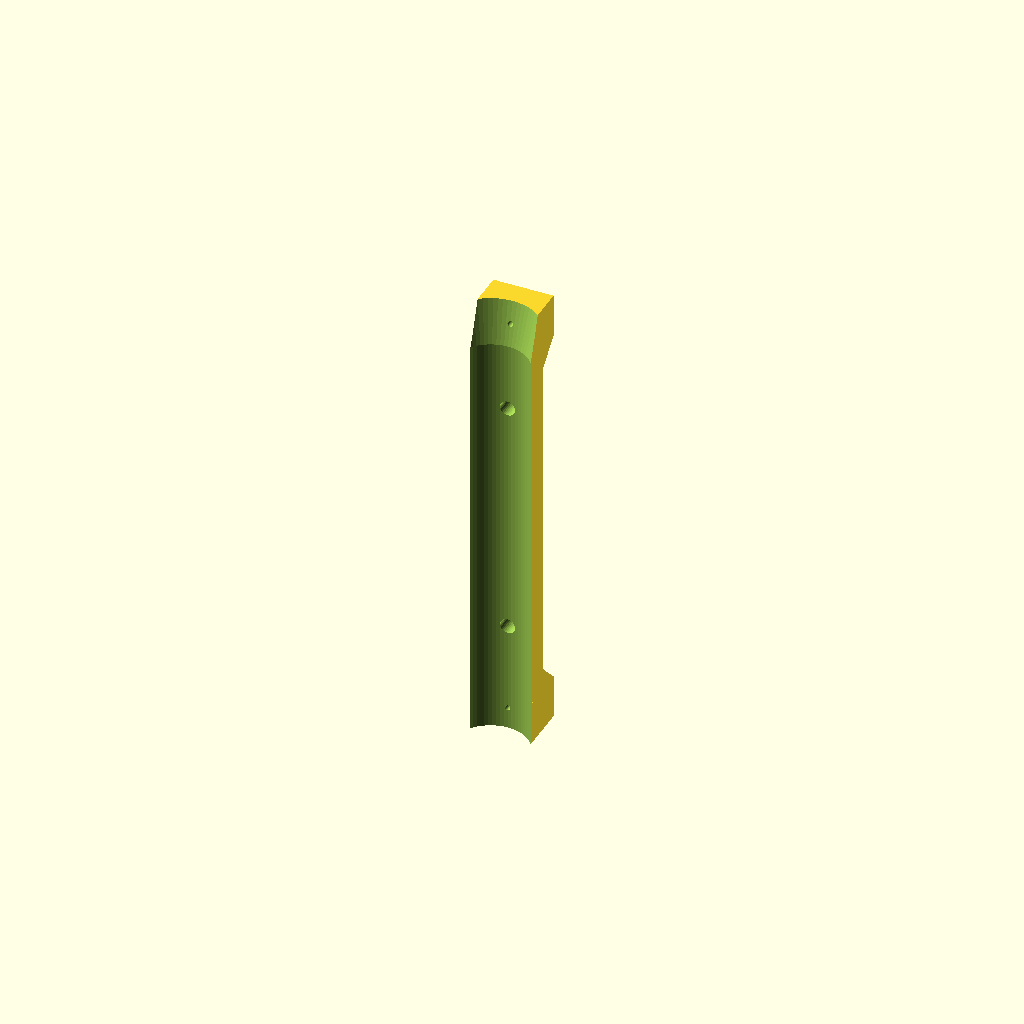
Cell 1 — every parameter at its default value.
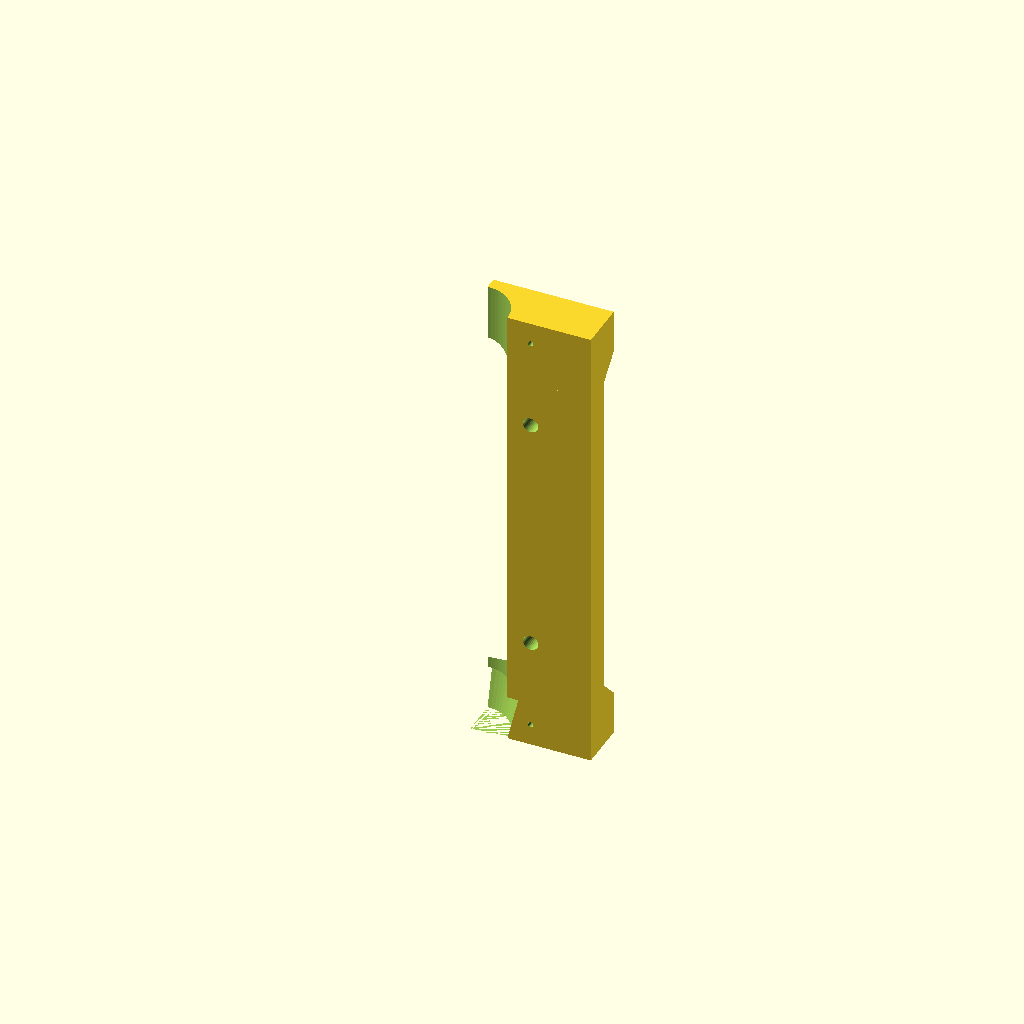
Cell 2 — adapter_width set to 44, the other parameters unchanged.
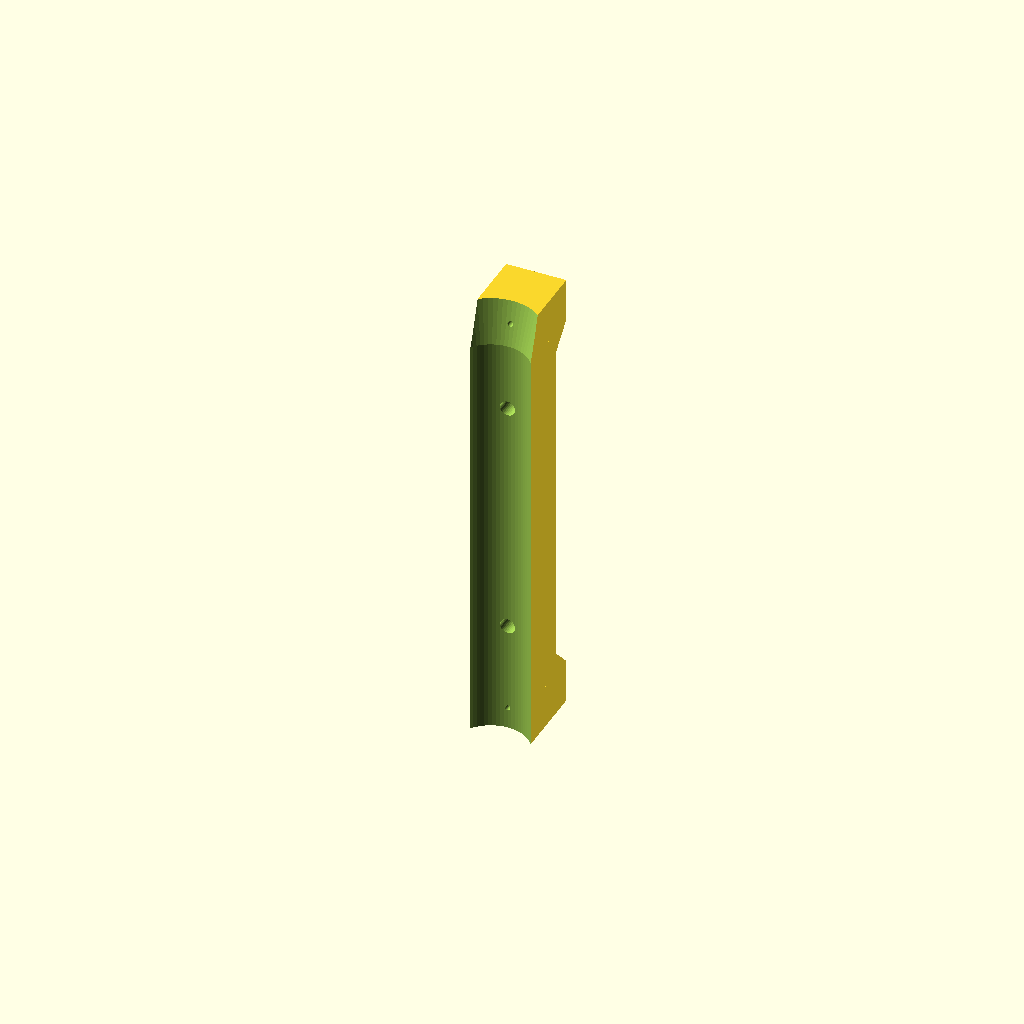
Cell 3 — adapter_depth set to 20, the other parameters unchanged.
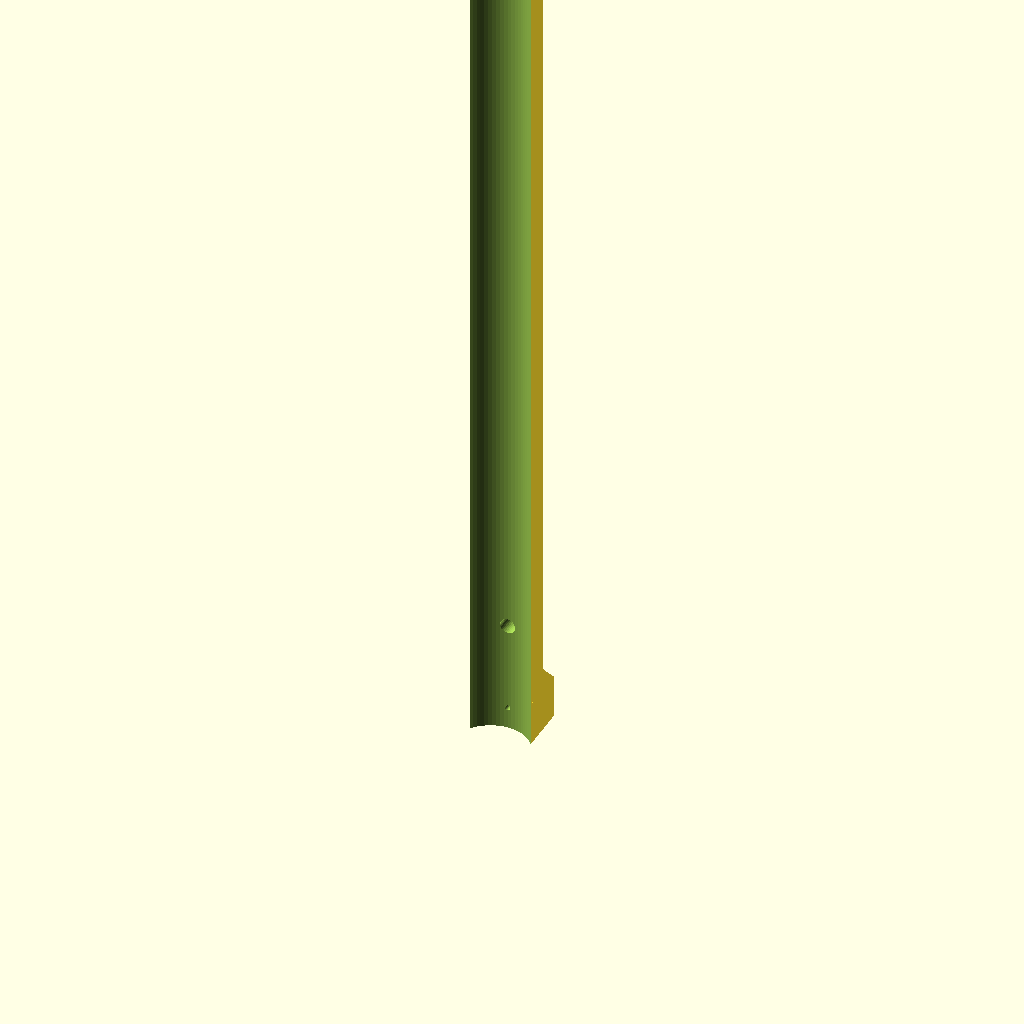
Cell 4: the same model with adapter_height = 340.
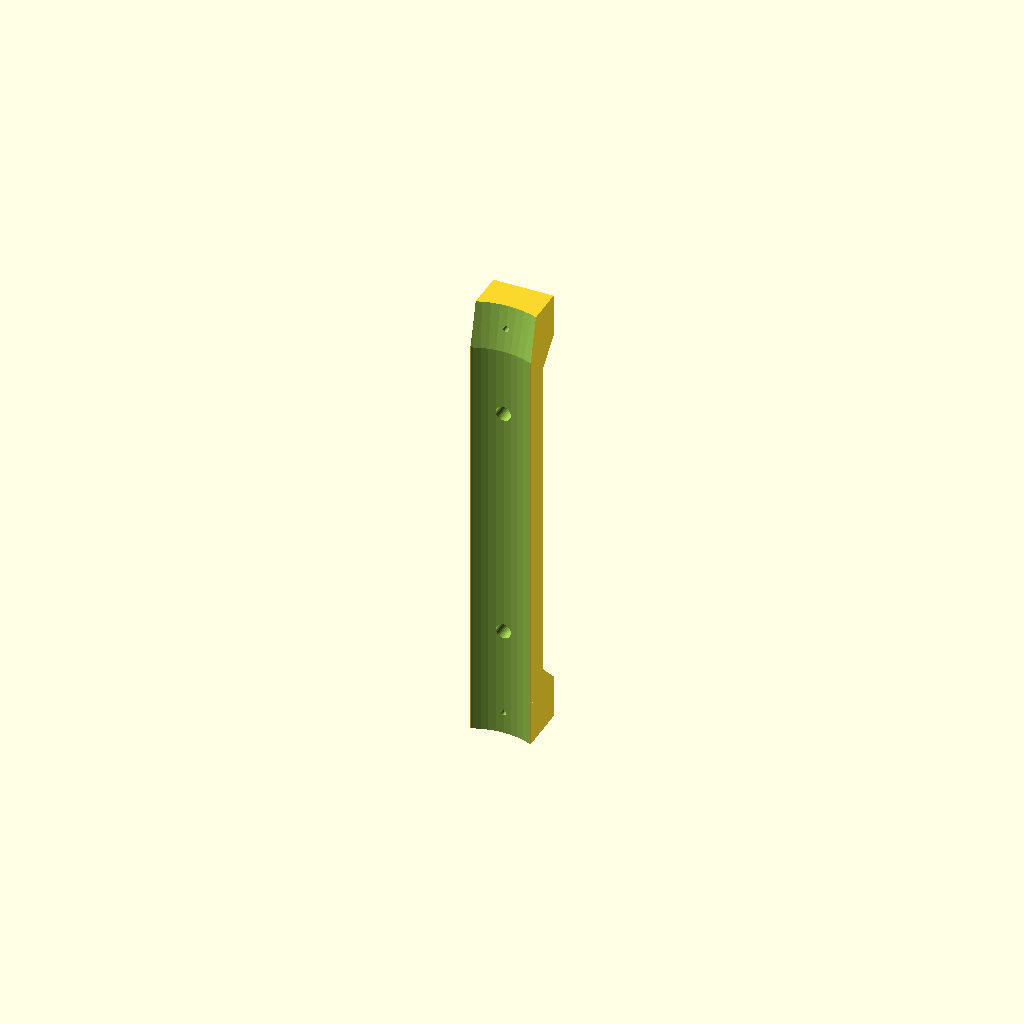
Cell 5: concave_r = 27 (everything else at default).
One fixed orthographic camera (rotation 55°, 0°, 25°; colour scheme Cornfield) for every cell.
The OpenSCAD source (adapter.scad):
// Adapter pomiędzy tabliczką a słupkiem
// Szerokość i przekrój jak element mocujący w cassette_lid.scad

adapter_width  = 22;    // mount_width z cassette_lid.scad
adapter_depth  = 10;    // mount_depth z cassette_lid.scad
adapter_height = 170;   // taka sama jak tabliczka

// Wklęsłość ściany (y=0) — parametry z cassette_lid.scad
concave_r     = 13.5; // mount_concave_r
concave_r_top = concave_r + 4; // poszerzony promień w górnej strefie
// oś walca leży za ścianą y=0 tak, by cylinder dokładnie zahaczył o obie krawędzie (x=0 i x=22)
dish_axis_y = -sqrt(concave_r*concave_r - (adapter_width/2)*(adapter_width/2));

// Otwory 2mm wyrównane z otworami montażowymi tabliczki
hole_d            = 2;
screw_edge_margin = 8;
hole_x            = adapter_width / 2;
hole_z_bottom     = screw_edge_margin;
hole_z_top        = adapter_height - screw_edge_margin;

// Uszy — pogrubienie w +Y przy otworach (płynne przejście)
ear_extra_depth = 8;
ear_depth       = adapter_depth + ear_extra_depth; // 18 mm

// Otwory montażowe i wysepki (z cassette_lid.scad, element mocujący)
mount_hole_d      = 5.5;  // mount_hole_d
mount_boss_r      = 6;    // mount_inner_boss_r
mount_boss_base_r = 8.5;  // mount_inner_boss_base_r
mount_boss_len    = 2;    // mount_inner_boss_len
mount_hole_offset = 41; // odsunięcie od końca adaptera
mount_hole_z1 = adapter_height - mount_hole_offset;  // 129 mm od dołu
mount_hole_z2 = mount_hole_offset;                   //  41 mm od dołu (symetrycznie)

// Wysepka wzmacniająca — wychodzi z tylnej płaskiej ściany (y=adapter_depth) w +y
// rotate([90,0,0]) obraca oś z → −y, więc cylinder idzie od y=adapter_depth do y=adapter_depth+len
module mount_boss(z_pos) {
    translate([adapter_width/2, adapter_depth + mount_boss_len, z_pos])
        rotate([90, 0, 0])
            cylinder(h = mount_boss_len, r1 = mount_boss_r, r2 = mount_boss_base_r, $fn = 32);
}

// Otwór montażowy — przelotowy przez wysepkę i cały adapter
module mount_screw_hole(z_pos) {
    translate([adapter_width/2, adapter_depth + mount_boss_len + 0.5, z_pos])
        rotate([90, 0, 0])
            cylinder(h = adapter_depth + mount_boss_len + 1, r = mount_hole_d / 2, $fn = 32);
}

difference() {
    union() {
        // Dolne ucho (płaskie)
        cube([adapter_width, ear_depth, 2 * screw_edge_margin]);

        // Przejście dolne
        hull() {
            translate([0, 0, 2 * screw_edge_margin])
                cube([adapter_width, ear_depth, 0.01]);
            translate([0, 0, 3 * screw_edge_margin])
                cube([adapter_width, adapter_depth, 0.01]);
        }

        // Środkowa część
        translate([0, 0, 3 * screw_edge_margin])
            cube([adapter_width, adapter_depth, adapter_height - 6 * screw_edge_margin]);

        // Przejście górne
        hull() {
            translate([0, 0, adapter_height - 3 * screw_edge_margin])
                cube([adapter_width, adapter_depth, 0.01]);
            translate([0, 0, adapter_height - 2 * screw_edge_margin])
                cube([adapter_width, ear_depth, 0.01]);
        }

        // Górne ucho (płaskie)
        translate([0, 0, adapter_height - 2 * screw_edge_margin])
            cube([adapter_width, ear_depth, 2 * screw_edge_margin]);

        // Wysepki wzmacniające
        mount_boss(mount_hole_z1);
        mount_boss(mount_hole_z2);
    }

    // Wklęsłość na ścianie y=0 (pełna wysokość)
    translate([adapter_width/2, dish_axis_y, -0.5])
        cylinder(h = adapter_height + 1, r = concave_r, $fn = 64);

    // Poszerzenie wklęsłości w górnych 2*screw_edge_margin mm
    translate([adapter_width/2, dish_axis_y, adapter_height - 2 * screw_edge_margin])
        cylinder(h = 2 * screw_edge_margin + 0.5, r1 = concave_r, r2 = concave_r_top, $fn = 64);

    // Otwory 2mm przez pełną głębokość ucha
    for (z = [hole_z_bottom, hole_z_top]) {
        translate([hole_x, -0.5, z])
            rotate([-90, 0, 0])
                cylinder(h = ear_depth + 1, r = hole_d / 2, $fn = 32);
    }

    // Otwory montażowe (przez wysepki i adapter)
    mount_screw_hole(mount_hole_z1);
    mount_screw_hole(mount_hole_z2);
}
Customizer parameters (derived from the source; name, type, default, range or options):
adapter_width: number, default 22
adapter_depth: number, default 10
adapter_height: number, default 170
concave_r: number, default 13.5
hole_d: number, default 2
screw_edge_margin: number, default 8
ear_extra_depth: number, default 8
mount_hole_d: number, default 5.5
mount_boss_r: number, default 6
mount_boss_base_r: number, default 8.5
mount_boss_len: number, default 2
mount_hole_offset: number, default 41
